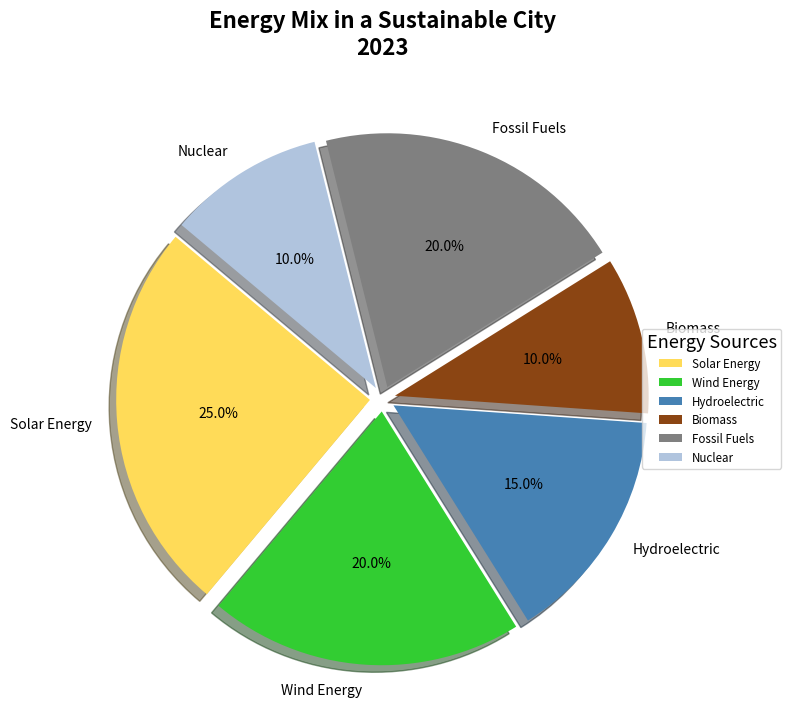

Source code (Python):
import matplotlib.pyplot as plt

# Define energy sources and their distribution
energy_sources = ['Solar Energy', 'Wind Energy', 'Hydroelectric', 'Biomass', 'Fossil Fuels', 'Nuclear']
energy_distribution = [25, 20, 15, 10, 20, 10]

# Define distinct colors for each sector
colors = ['#FFDB58', '#32CD32', '#4682B4', '#8B4513', '#808080', '#B0C4DE']

# Create a figure for the pie chart
fig, ax = plt.subplots(figsize=(8, 8))

# Create the pie chart
ax.pie(
    energy_distribution, labels=energy_sources, colors=colors,
    autopct='%1.1f%%', startangle=140, explode=(0.05, 0.05, 0.05, 0.05, 0.05, 0.05),
    shadow=True
)

# Add title to the pie chart
ax.set_title('Energy Mix in a Sustainable City\n2023', fontsize=16, fontweight='bold', pad=20)

# Add a legend for clarity
ax.legend(energy_sources, loc='center left', bbox_to_anchor=(0.9, 0.5), title="Energy Sources", fontsize='small', title_fontsize='13')

# Automatically adjust layout for a clear presentation
plt.tight_layout()

# Display the chart
plt.show()
